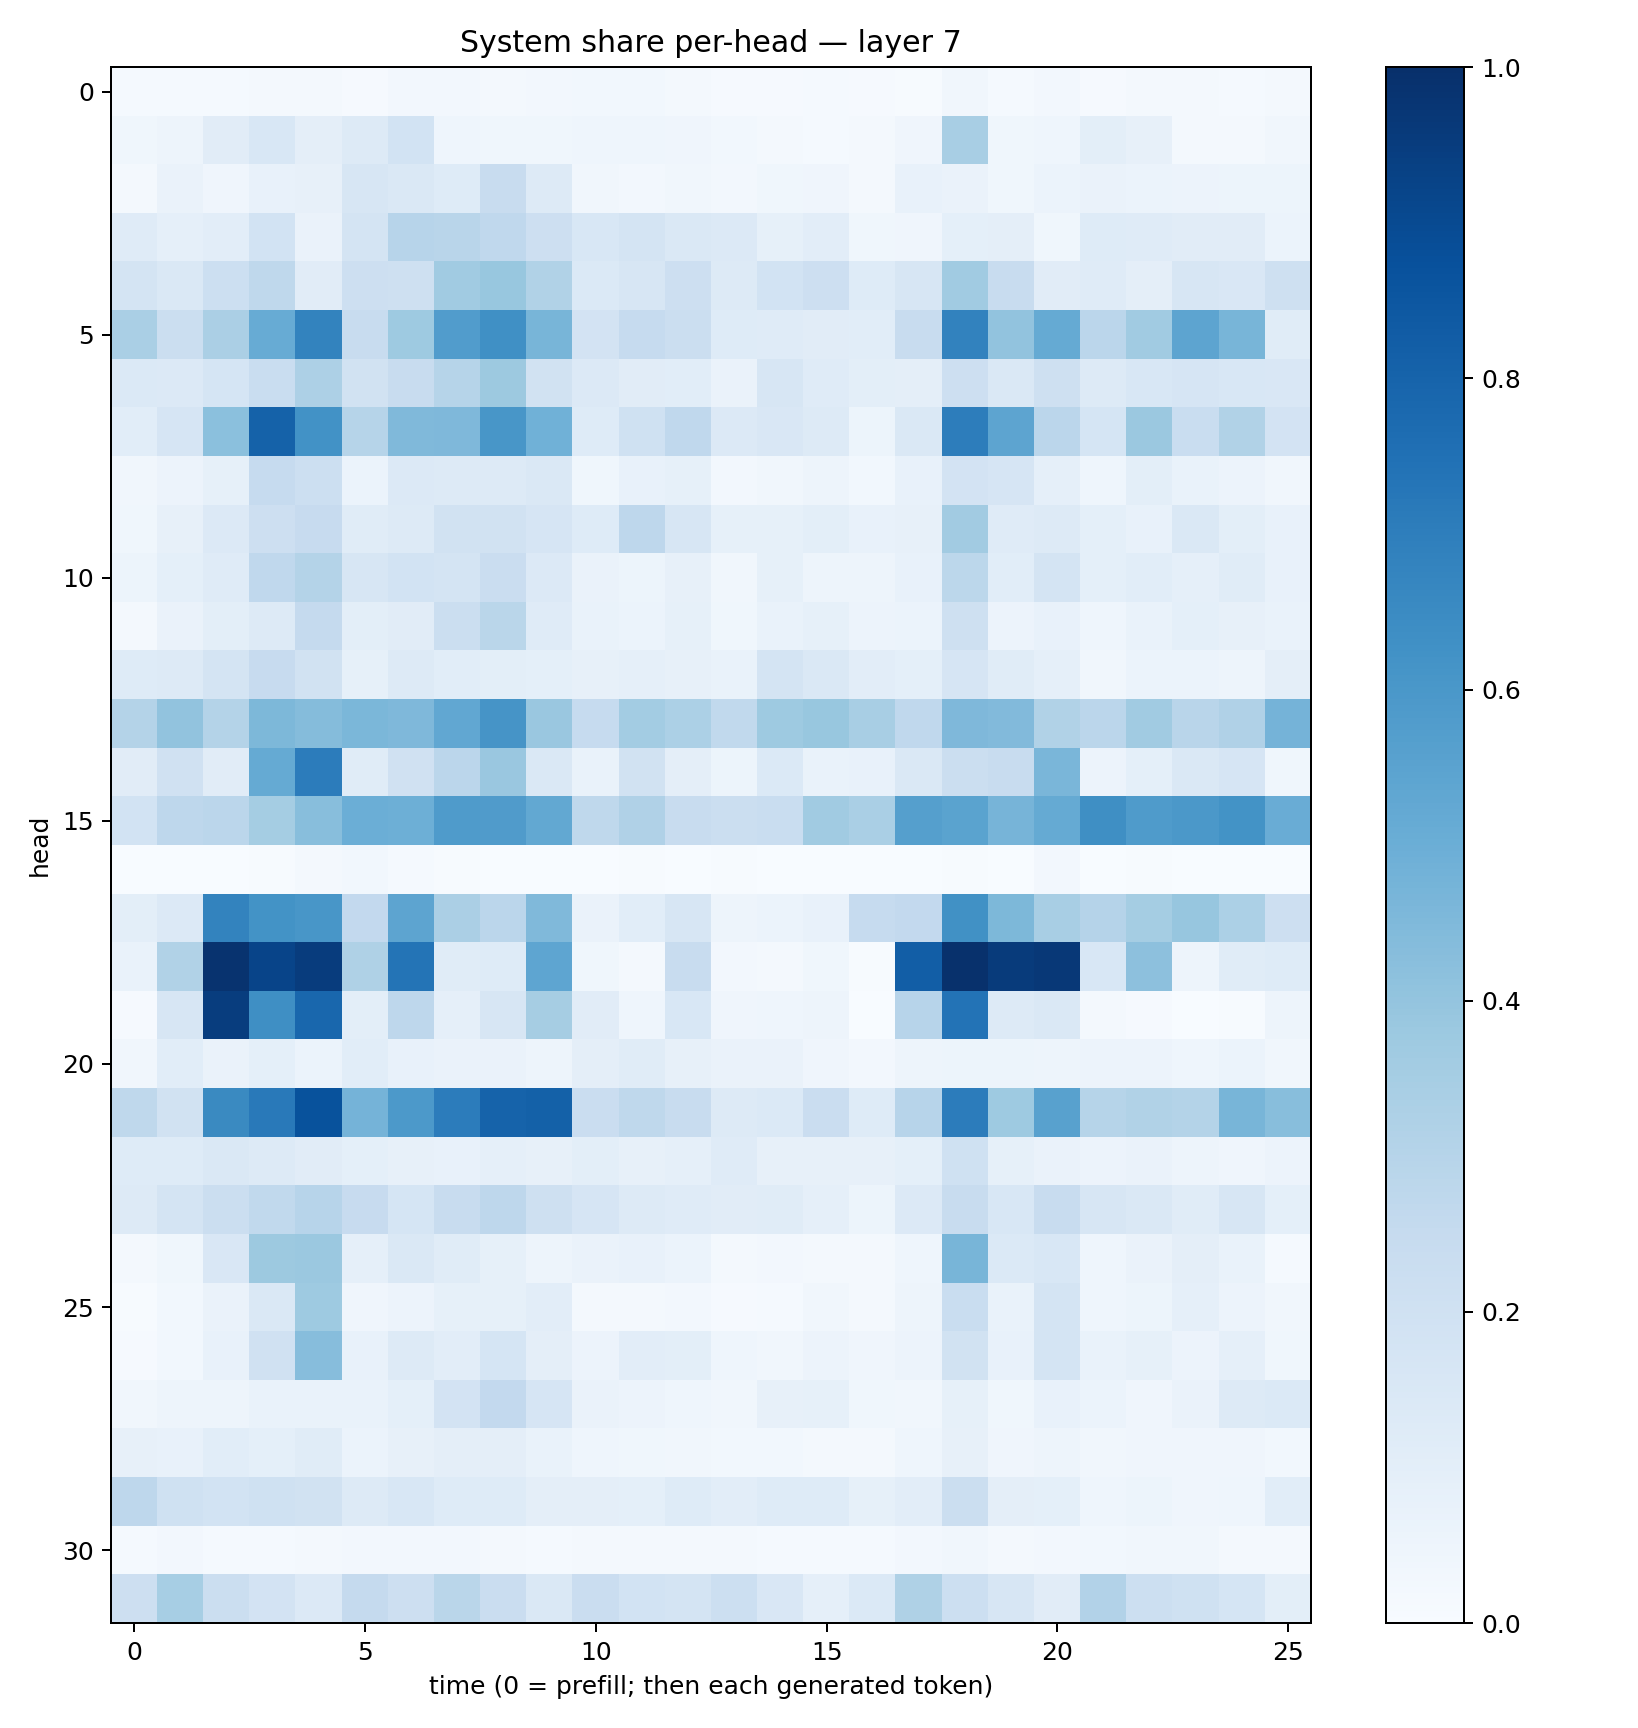

Values plotted in this chart, from the file beside it:
0.011998611, 0.015532306, 0.01429141, 0.021936784, 0.022792498, 0.010053252, 0.024684101, 0.024129855, 0.01632258, 0.02529804, 0.027427321, 0.030738233, 0.023001138, 0.0098214075, 0.008306351, 0.014019785, 0.008217112, 0.007634501, 0.032349356, 0.014286133, 0.02713053, 0.008254266, 0.01783, 0.019879632
0.03818, 0.04973, 0.1094, 0.1556, 0.09547, 0.1291, 0.1863, 0.04625, 0.03654, 0.03843, 0.04549, 0.04636, 0.04198, 0.03018, 0.01592, 0.01547, 0.02228, 0.04038, 0.3417, 0.03577, 0.04664, 0.1006, 0.0797, 0.0234
0.01889, 0.06609, 0.0415, 0.07254, 0.08156, 0.1605, 0.1415, 0.1223, 0.2383, 0.1263, 0.03457, 0.02433, 0.03336, 0.02678, 0.03622, 0.04126, 0.02096, 0.07227, 0.06298, 0.0372, 0.05975, 0.06494, 0.0617, 0.05657
0.1176, 0.08857, 0.1053, 0.1839, 0.06497, 0.1786, 0.2937, 0.2909, 0.2664, 0.2136, 0.1554, 0.1792, 0.1452, 0.1353, 0.08234, 0.1021, 0.0362, 0.04055, 0.09105, 0.095, 0.03739, 0.1225, 0.1191, 0.1108
0.1774, 0.1455, 0.2155, 0.2712, 0.1122, 0.214, 0.2053, 0.3655, 0.3876, 0.316, 0.1374, 0.1608, 0.2116, 0.1286, 0.1843, 0.2136, 0.1224, 0.1575, 0.367, 0.2368, 0.11, 0.1186, 0.09714, 0.1607
0.3388, 0.2205, 0.3322, 0.5092, 0.6795, 0.2389, 0.3723, 0.5762, 0.6325, 0.4687, 0.1833, 0.2482, 0.223, 0.125, 0.1192, 0.1133, 0.1073, 0.2404, 0.6801, 0.4038, 0.5172, 0.2851, 0.3634, 0.5419
0.1371, 0.1367, 0.1698, 0.2315, 0.328, 0.1878, 0.2399, 0.2999, 0.376, 0.1929, 0.1353, 0.1102, 0.1066, 0.06616, 0.1607, 0.1175, 0.1004, 0.0947, 0.2127, 0.1439, 0.2054, 0.1317, 0.1547, 0.167
0.1078, 0.1665, 0.4191, 0.8086, 0.6218, 0.2977, 0.4472, 0.4513, 0.6038, 0.4872, 0.1244, 0.2021, 0.2658, 0.1329, 0.1489, 0.1278, 0.05326, 0.1425, 0.7015, 0.5415, 0.2836, 0.171, 0.3809, 0.2319
0.03252, 0.055, 0.08455, 0.25, 0.2179, 0.06156, 0.1354, 0.1294, 0.1275, 0.1434, 0.03888, 0.071, 0.08591, 0.02517, 0.03408, 0.04811, 0.02969, 0.07311, 0.1827, 0.1653, 0.08818, 0.04504, 0.09796, 0.06953
0.03587, 0.07863, 0.1348, 0.2138, 0.2432, 0.1145, 0.128, 0.1877, 0.1876, 0.1649, 0.1223, 0.2737, 0.1578, 0.08488, 0.08385, 0.1008, 0.07288, 0.08042, 0.3619, 0.1187, 0.1268, 0.09289, 0.07576, 0.1429
0.05405, 0.09352, 0.1174, 0.2673, 0.3085, 0.1568, 0.1871, 0.1736, 0.2298, 0.1358, 0.06367, 0.05316, 0.07979, 0.0347, 0.08432, 0.04964, 0.04903, 0.07167, 0.2812, 0.1055, 0.1797, 0.09244, 0.108, 0.08818
0.02093, 0.06475, 0.09966, 0.1297, 0.2514, 0.09866, 0.113, 0.2208, 0.2862, 0.1175, 0.06816, 0.05933, 0.0834, 0.03904, 0.06741, 0.08563, 0.05546, 0.0587, 0.2033, 0.05792, 0.07612, 0.04403, 0.06736, 0.09217
0.1236, 0.1323, 0.1755, 0.2435, 0.1944, 0.08265, 0.1279, 0.1093, 0.09848, 0.08995, 0.07832, 0.08784, 0.07995, 0.06822, 0.1767, 0.1423, 0.1018, 0.09087, 0.1657, 0.1138, 0.08735, 0.03253, 0.06176, 0.06018
0.3083, 0.4054, 0.3051, 0.4569, 0.437, 0.4581, 0.4501, 0.5286, 0.6108, 0.3864, 0.2489, 0.3569, 0.3292, 0.2628, 0.3725, 0.3874, 0.343, 0.2666, 0.4501, 0.4428, 0.3153, 0.285, 0.3637, 0.2903
0.1122, 0.1957, 0.113, 0.5189, 0.7067, 0.1152, 0.1991, 0.2828, 0.3834, 0.1451, 0.06684, 0.1927, 0.0969, 0.05264, 0.1405, 0.06995, 0.07418, 0.1429, 0.2236, 0.2394, 0.4637, 0.05609, 0.0927, 0.1434
0.187, 0.2771, 0.2846, 0.3554, 0.4277, 0.4985, 0.496, 0.5841, 0.579, 0.5248, 0.2716, 0.3199, 0.2352, 0.2236, 0.2324, 0.3661, 0.3386, 0.5656, 0.5498, 0.4695, 0.5164, 0.6361, 0.5839, 0.5964
0.002989, 0.001591, 0.003403, 0.004089, 0.02307, 0.03019, 0.01446, 0.005102, 0.001984, 0.001216, 0.001677, 0.005098, 0.001546, 0.004475, 0.0006723, 0.001432, 0.0006558, 0.002004, 0.005735, 0.002062, 0.02376, 0.003325, 0.004458, 0.002392
0.09893, 0.1341, 0.6768, 0.6177, 0.6049, 0.2583, 0.5401, 0.3342, 0.2822, 0.4479, 0.06495, 0.1065, 0.1637, 0.04798, 0.05875, 0.07661, 0.2487, 0.2612, 0.6276, 0.4561, 0.3431, 0.3031, 0.3519, 0.393
0.06799, 0.3127, 0.9873, 0.9184, 0.9528, 0.3237, 0.7364, 0.1165, 0.1218, 0.5383, 0.03556, 0.02238, 0.2375, 0.02502, 0.01618, 0.03657, 0.005672, 0.8218, 0.9959, 0.9565, 0.967, 0.155, 0.4143, 0.04716
0.008698, 0.1627, 0.9468, 0.6338, 0.7854, 0.09959, 0.2757, 0.08681, 0.1627, 0.3477, 0.1128, 0.04626, 0.1552, 0.04193, 0.04443, 0.049, 0.0002133, 0.2957, 0.7389, 0.1298, 0.1453, 0.01733, 0.008027, 0.002209
0.03471, 0.1065, 0.06288, 0.09054, 0.06152, 0.1073, 0.07091, 0.06404, 0.06311, 0.04801, 0.09479, 0.1154, 0.07868, 0.06252, 0.06388, 0.03983, 0.02568, 0.04693, 0.05406, 0.05295, 0.05015, 0.05653, 0.0566, 0.04652
0.2717, 0.1932, 0.6553, 0.716, 0.869, 0.4741, 0.5927, 0.7064, 0.8023, 0.8107, 0.23, 0.2706, 0.2347, 0.1305, 0.1388, 0.2288, 0.1217, 0.2957, 0.7069, 0.3718, 0.5586, 0.2973, 0.3149, 0.3065
0.1213, 0.1215, 0.1447, 0.1271, 0.1122, 0.09056, 0.07829, 0.07364, 0.08944, 0.07936, 0.09921, 0.08038, 0.08949, 0.12, 0.08018, 0.07939, 0.07974, 0.09246, 0.2006, 0.08593, 0.06538, 0.05784, 0.06484, 0.0507
0.1286, 0.178, 0.2223, 0.2624, 0.2958, 0.2447, 0.1696, 0.2375, 0.2737, 0.2047, 0.1661, 0.1255, 0.1179, 0.1094, 0.115, 0.08902, 0.05329, 0.1362, 0.2419, 0.1524, 0.2385, 0.1574, 0.1447, 0.1163
0.02042, 0.03829, 0.1495, 0.3761, 0.3815, 0.08702, 0.1472, 0.1147, 0.08586, 0.05046, 0.06254, 0.07106, 0.05946, 0.01872, 0.02555, 0.02053, 0.01674, 0.04304, 0.4685, 0.1398, 0.1558, 0.04501, 0.06405, 0.09677
0.005437, 0.03001, 0.06562, 0.143, 0.3732, 0.04083, 0.05821, 0.08578, 0.08464, 0.1042, 0.02034, 0.02121, 0.02537, 0.01017, 0.01552, 0.03476, 0.0184, 0.04948, 0.2342, 0.06766, 0.1796, 0.0437, 0.05087, 0.08813
0.01149, 0.02987, 0.0704, 0.1955, 0.4326, 0.07446, 0.1303, 0.1051, 0.1716, 0.09706, 0.05682, 0.1032, 0.09847, 0.04348, 0.03357, 0.05847, 0.03964, 0.05804, 0.1938, 0.07363, 0.1783, 0.06842, 0.08392, 0.05596
0.03156, 0.0505, 0.0494, 0.06909, 0.06858, 0.06912, 0.0911, 0.1829, 0.2581, 0.1669, 0.06516, 0.05572, 0.0449, 0.03415, 0.07883, 0.083, 0.03885, 0.03211, 0.08569, 0.03671, 0.07135, 0.05908, 0.04256, 0.06522
0.07942, 0.07756, 0.1083, 0.09125, 0.1133, 0.05889, 0.0789, 0.09765, 0.0945, 0.0675, 0.04448, 0.03822, 0.03454, 0.02841, 0.03043, 0.02057, 0.02176, 0.04533, 0.07997, 0.04206, 0.04973, 0.03251, 0.0425, 0.04216
0.274, 0.1994, 0.1852, 0.2024, 0.1878, 0.127, 0.1536, 0.1236, 0.1242, 0.09442, 0.09434, 0.09139, 0.1234, 0.1028, 0.1244, 0.1218, 0.08244, 0.1025, 0.2235, 0.09594, 0.09356, 0.04376, 0.05126, 0.04203
0.01446, 0.02733, 0.01491, 0.01466, 0.01812, 0.02504, 0.02515, 0.02571, 0.02145, 0.01539, 0.01862, 0.01611, 0.0204, 0.01845, 0.01483, 0.01299, 0.01307, 0.0269, 0.03374, 0.02332, 0.02657, 0.03095, 0.03431, 0.03412
0.2125, 0.3464, 0.225, 0.1835, 0.133, 0.2524, 0.2144, 0.2886, 0.2267, 0.1418, 0.2276, 0.1865, 0.1796, 0.2157, 0.1487, 0.08625, 0.1386, 0.3209, 0.2168, 0.1607, 0.1101, 0.3115, 0.2167, 0.2013
